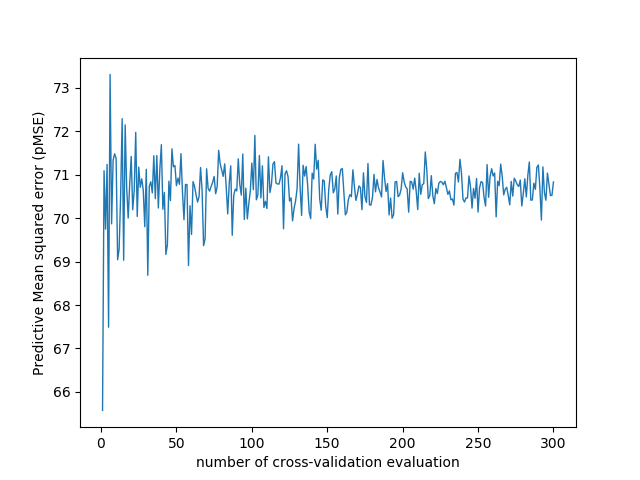

Data behind this chart, as committed beside it:
number_of_cv_evaluation, MSE
1, 65.58
2, 71.09
3, 69.75
4, 71.23
5, 67.49
6, 73.31
7, 69.87
8, 71.33
9, 71.48
10, 71.37
11, 69.04
12, 69.29
13, 70.52
14, 72.29
15, 69.03
16, 72.14
17, 70.7
18, 70
19, 70.77
20, 71.42
21, 70.19
22, 70.64
23, 71.97
24, 70.04
25, 71.17
26, 70.71
27, 70.9
28, 70.64
29, 69.8
30, 71.12
31, 68.68
32, 70.73
33, 70.84
34, 70.58
35, 71.43
36, 70.45
37, 71.44
38, 70.23
39, 71.12
40, 71.69
41, 70.2
42, 70.59
43, 69.16
44, 69.38
45, 70.85
46, 70.4
47, 71.59
48, 71.18
49, 71.21
50, 70.75
51, 70.92
52, 70.78
53, 71.48
54, 70.6
55, 69.96
56, 70.77
57, 70.77
58, 68.91
59, 70.28
60, 69.62
... 240 more rows
